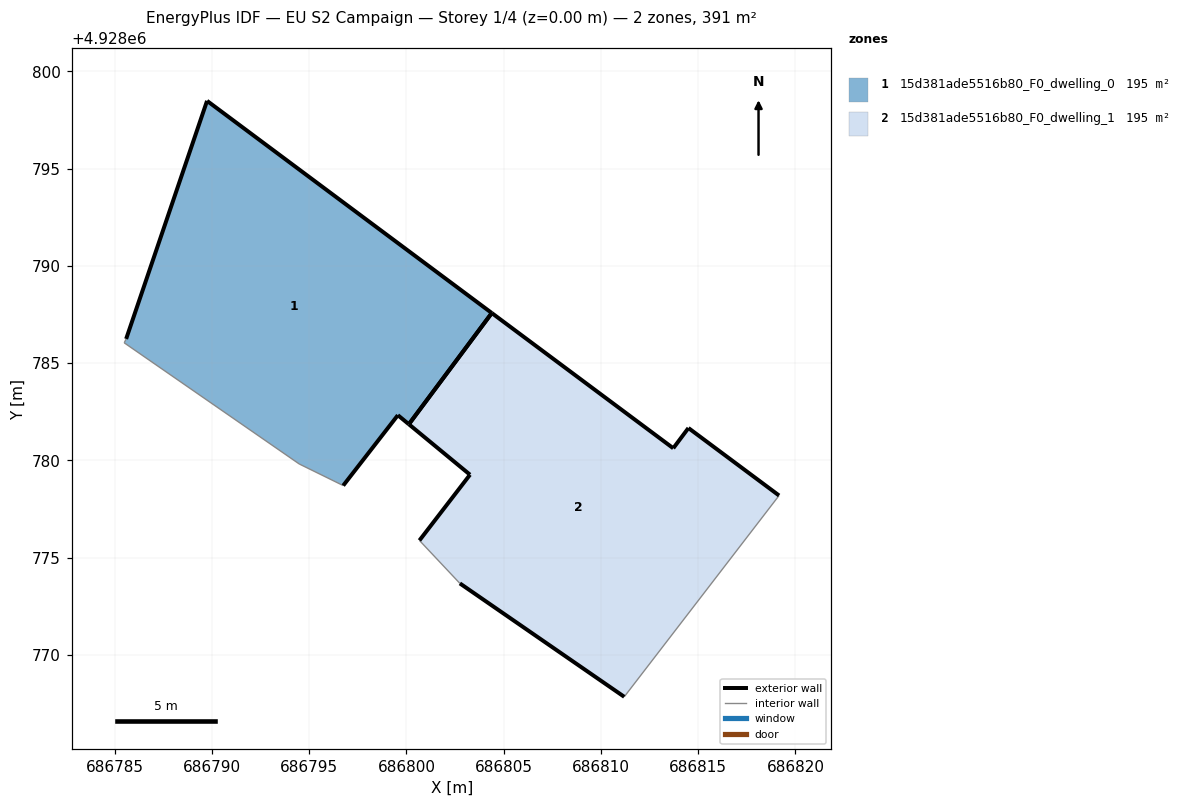
=== STOREY PLAN SPEC (per zone: floor XY polygon, exterior-wall plan segments, windows/doors) ===
zone 1: 15d381ade5516b80_F0_dwelling_0  (195.4 m²)
  floor: (686800.12, 4928781.86) (686804.39, 4928787.58) (686789.75, 4928798.49) (686785.59, 4928786.25) (686785.49, 4928786.05) (686794.49, 4928779.82) (686796.75, 4928778.71) (686799.56, 4928782.33)
  exterior wall: (686785.59, 4928786.25) – (686789.75, 4928798.49)  [12.9 m]
  exterior wall: (686789.75, 4928798.49) – (686804.39, 4928787.58)  [18.3 m]
  exterior wall: (686800.12, 4928781.86) – (686799.56, 4928782.33)  [0.7 m]
  exterior wall: (686799.56, 4928782.33) – (686796.75, 4928778.71)  [4.6 m]
  exterior wall: (686804.39, 4928787.58) – (686800.13, 4928781.86)  [7.1 m]
  interior walls: 3
zone 2: 15d381ade5516b80_F0_dwelling_1  (195.4 m²)
  floor: (686811.20, 4928767.85) (686819.16, 4928778.20) (686814.50, 4928781.67) (686813.72, 4928780.63) (686804.39, 4928787.58) (686800.12, 4928781.86) (686803.27, 4928779.27) (686800.67, 4928775.89) (686802.75, 4928773.68)
  exterior wall: (686804.39, 4928787.58) – (686813.72, 4928780.63)  [11.6 m]
  exterior wall: (686813.72, 4928780.63) – (686814.50, 4928781.67)  [1.3 m]
  exterior wall: (686814.50, 4928781.67) – (686819.16, 4928778.20)  [5.8 m]
  exterior wall: (686811.20, 4928767.85) – (686802.75, 4928773.68)  [10.3 m]
  exterior wall: (686800.67, 4928775.89) – (686803.27, 4928779.27)  [4.3 m]
  exterior wall: (686803.27, 4928779.27) – (686800.12, 4928781.86)  [4.1 m]
  exterior wall: (686800.12, 4928781.86) – (686804.39, 4928787.58)  [7.1 m]
  interior walls: 2

=== DERIVED (storey summary) ===
Building: EU S2 Campaign
Storey: 1 of 4  (floor level z = 0.00 m)
Storey gross floor area: 390.7 m²
Zones on this storey: 2
  - 15d381ade5516b80_F0_dwelling_0: floor 195.4 m²; exterior wall 43.6 m (130.9 m²); WWR 0.0%
  - 15d381ade5516b80_F0_dwelling_1: floor 195.4 m²; exterior wall 44.5 m (133.5 m²); WWR 0.0%
Zone adjacency: (none detected)